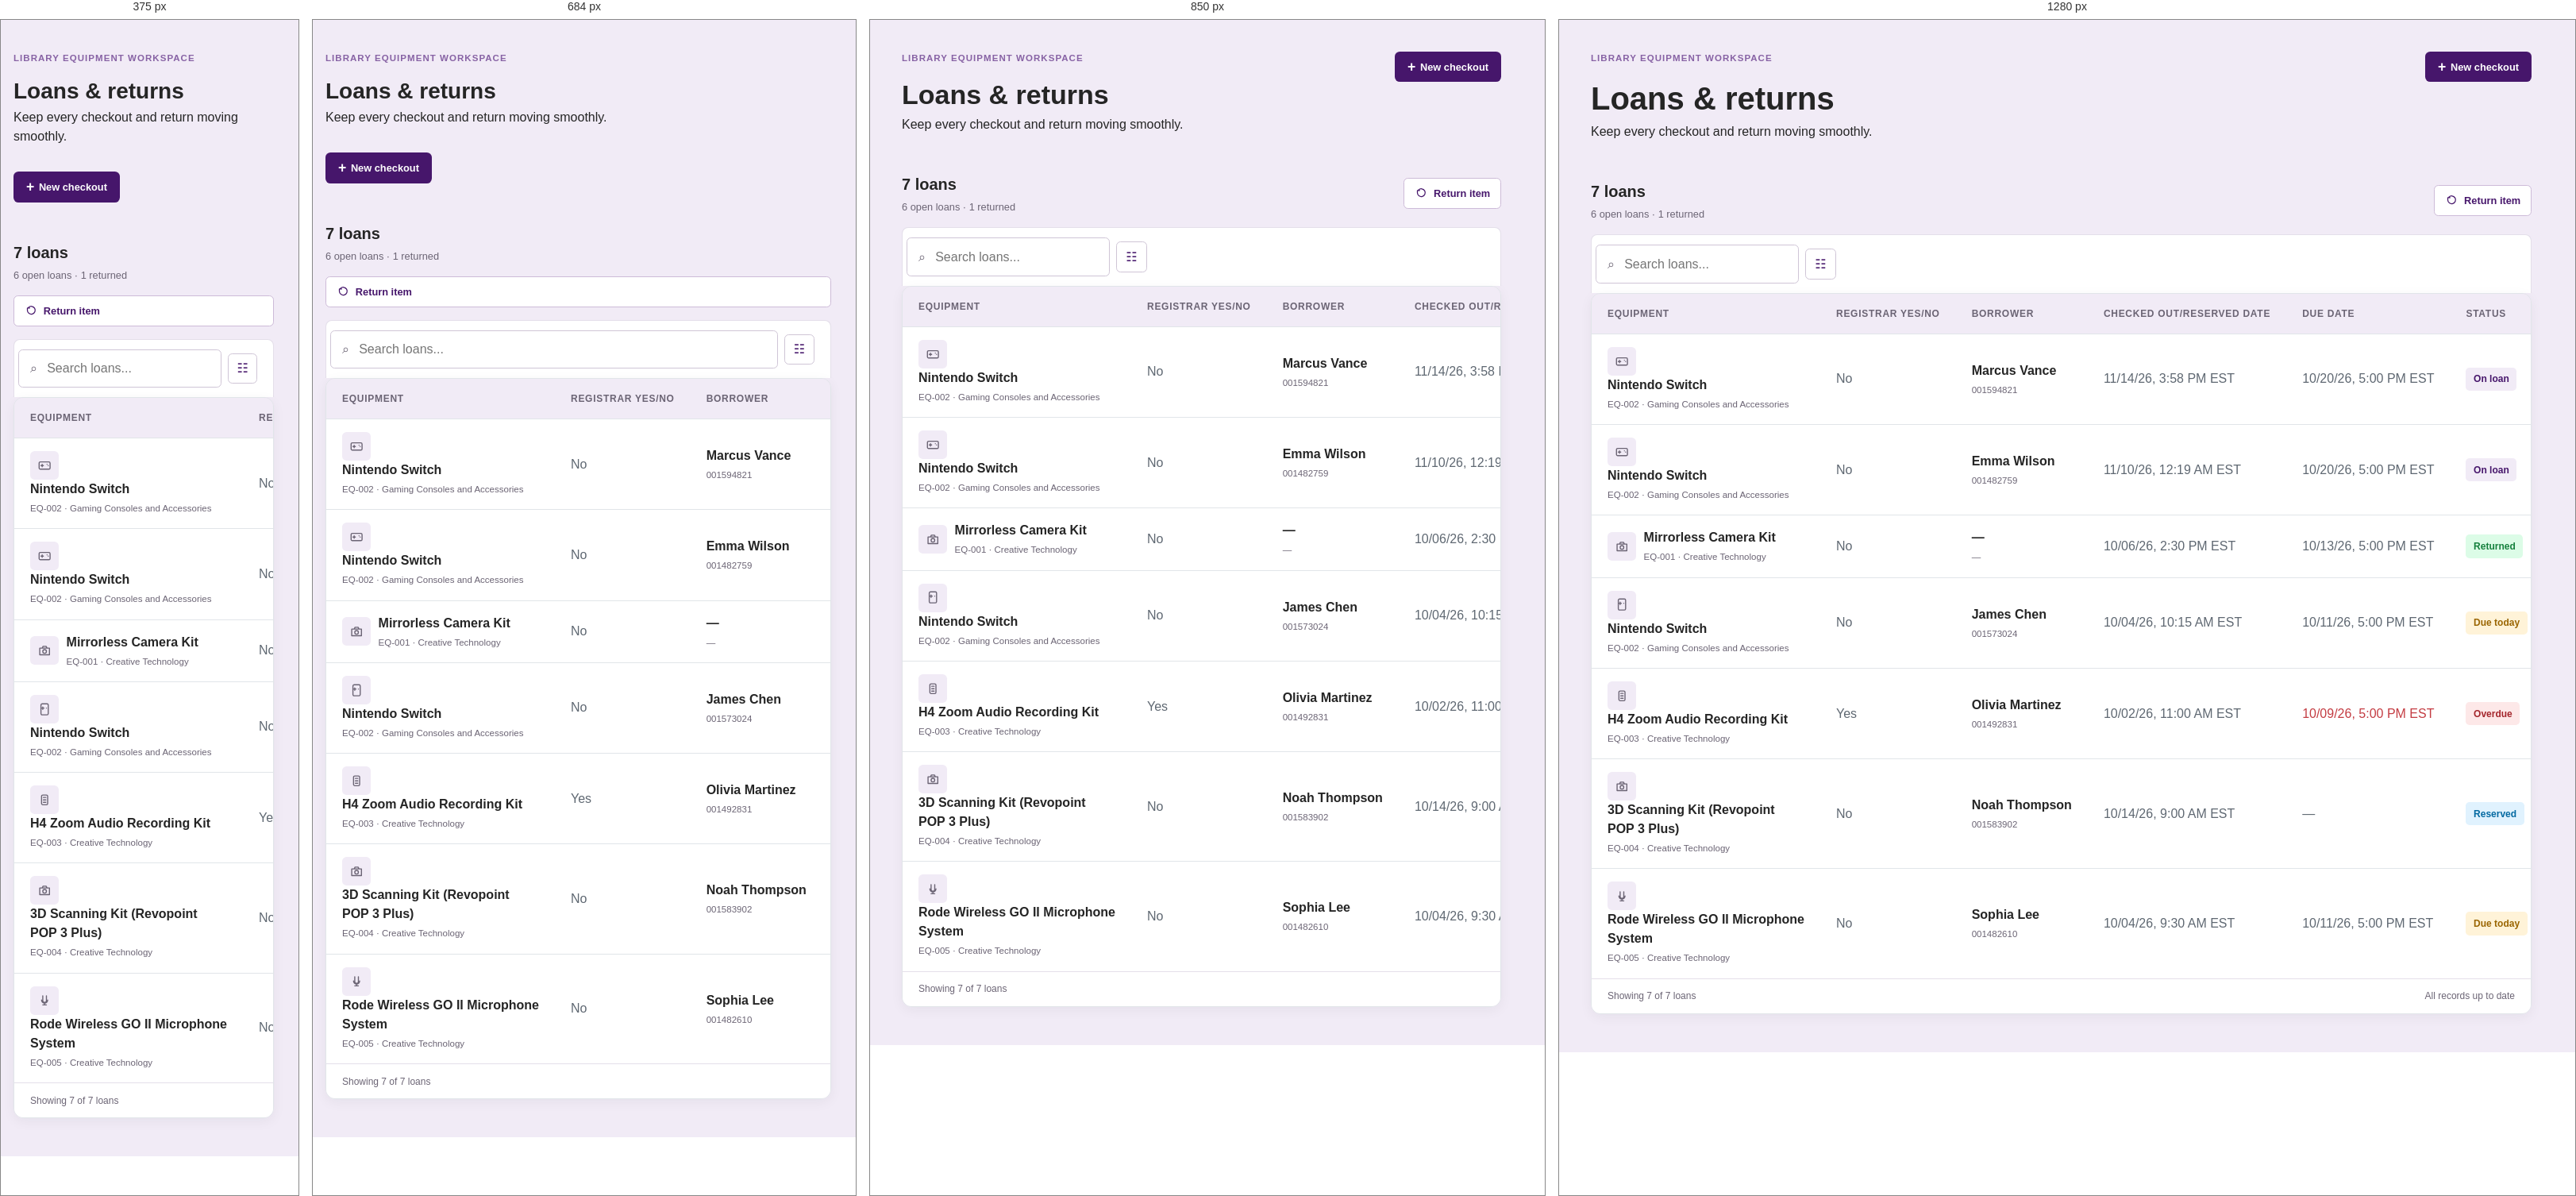
Rendered at 375 px, 684 px, 850 px and 1280 px, left to right.

<!-- file: loans.html -->
<!doctype html>
<html lang="en">
  <head>
    <meta charset="utf-8" />
    <meta name="viewport" content="width=device-width, initial-scale=1" />
    <meta
      name="description"
      content="Manage library equipment checkouts, due dates, overdue items, and returns."
    />
    <link rel="icon" href="assets/favicon.svg" type="image/svg+xml" />
    <link rel="stylesheet" href="styles.css" />
    <script src="components.js"></script>
    <script src="api-client.js"></script>
    <title>LibraryDesk | Loans &amp; Returns</title>
  </head>
  <body class="loans-page">
    <a class="skip-link" href="#main-content">Skip to main content</a>
    <div class="app-shell">
      <app-sidebar current="loans"></app-sidebar>
      <div class="page-container">
        <app-header breadcrumbs="Loans &amp; returns"></app-header>
        <main id="main-content">
          <section
            class="page-introduction loans-introduction"
            aria-labelledby="loans-heading"
          >
            <p class="eyebrow">Library equipment workspace</p>
            <h1 id="loans-heading">Loans &amp; returns</h1>
            <p>Keep every checkout and return moving smoothly.</p>
            <a class="primary-action new-checkout-action" href="new-loan.html"
              ><span aria-hidden="true">+</span>New checkout</a
            >
          </section>
          <section
            class="dashboard-section loan-panel"
            aria-labelledby="loan-list-heading"
          >
            <div class="section-heading">
              <div>
                <h2 id="loan-list-heading">7 loans</h2>
                <p>6 open loans · 1 returned</p>
              </div>
              <a
                class="secondary-action return-item-action"
                href="return-item.html"
                ><svg viewBox="0 0 24 24" aria-hidden="true">
                  <path d="M9 7H5v4M5 11a7 7 0 1 0 2-5"></path></svg
                >Return item</a
              >
            </div>
            <div class="loan-table-toolbar">
              <loan-tabs active="all"></loan-tabs>
              <div class="loan-tools">
                <label for="loan-search">Search loans</label
                ><span class="loan-search-icon" aria-hidden="true">⌕</span
                ><input
                  id="loan-search"
                  type="search"
                  placeholder="Search loans..."
                /><button
                  class="filter-button"
                  type="button"
                  aria-label="Filter loans"
                >
                  ☷
                </button>
              </div>
            </div>
            <div class="table-container loan-table-container">
              <table>
                <caption>
                  Library equipment loans
                </caption>
                <thead>
                  <tr>
                    <th scope="col">Equipment</th>
                    <th scope="col">Registrar yes/no</th>
                    <th scope="col">Borrower</th>
                    <th scope="col">Checked out/Reserved date</th>
                    <th scope="col">Due date</th>
                    <th scope="col">Status</th>
                    <th scope="col">Action</th>
                  </tr>
                </thead>
                <tbody>
                  <tr data-loan-id="LN-1044">
                    <td>
                      <span class="loan-equipment-icon" aria-hidden="true"
                        ><svg viewBox="0 0 24 24">
                          <rect x="3" y="6" width="18" height="12" rx="2"></rect>
                          <path d="M8 10v4M6 12h4M16 10v.01M18 12v.01"></path>
                        </svg></span>
                      <span class="equipment-details"
                        ><strong>Nintendo Switch</strong
                        ><small>EQ-002 · Gaming Consoles and Accessories</small></span
                      >
                    </td>
                    <td class="registrar-cell">No</td>
                    <td>
                      <span class="borrower-cell"
                        ><strong>Marcus Vance</strong
                        ><small>001594821</small></span
                      >
                    </td>
                    <td>11/14/26, 3:58 PM EST</td>
                    <td>10/20/26, 5:00 PM EST</td>
                    <td><span class="loan-status active">On loan</span></td>
                    <td>
                      <a
                        class="row-arrow"
                        href="loan-details.html?id=LN-1044"
                        aria-label="View loan LN-1044"
                        ><svg viewBox="0 0 24 24" aria-hidden="true">
                          <path d="M5 12h13M13 6l6 6-6 6"></path></svg
                      ></a>
                    </td>
                  </tr>
                  <tr data-loan-id="LN-1043">
                    <td>
                      <span class="loan-equipment-icon" aria-hidden="true"
                        ><svg viewBox="0 0 24 24">
                          <rect x="3" y="6" width="18" height="12" rx="2"></rect>
                          <path d="M8 10v4M6 12h4M16 10v.01M18 12v.01"></path>
                        </svg></span>
                      <span class="equipment-details"
                        ><strong>Nintendo Switch</strong
                        ><small>EQ-002 · Gaming Consoles and Accessories</small></span
                      >
                    </td>
                    <td class="registrar-cell">No</td>
                    <td>
                      <span class="borrower-cell"
                        ><strong>Emma Wilson</strong
                        ><small>001482759</small></span
                      >
                    </td>
                    <td>11/10/26, 12:19 AM EST</td>
                    <td>10/20/26, 5:00 PM EST</td>
                    <td><span class="loan-status active">On loan</span></td>
                    <td>
                      <a
                        class="row-arrow"
                        href="loan-details.html?id=LN-1043"
                        aria-label="View loan LN-1043"
                        ><svg viewBox="0 0 24 24" aria-hidden="true">
                          <path d="M5 12h13M13 6l6 6-6 6"></path></svg
                      ></a>
                    </td>
                  </tr>
                  <tr data-loan-id="LN-1042">
                    <td>
                      <span class="loan-equipment-icon" aria-hidden="true"
                        ><svg viewBox="0 0 24 24">
                          <path d="M4 8h16v11H4zM8 8l1.5-3h5L16 8"></path>
                          <circle cx="12" cy="13.5" r="3"></circle></svg></span
                      ><span class="equipment-details"
                        ><strong>Mirrorless Camera Kit</strong
                        ><small>EQ-001 · Creative Technology</small></span
                      >
                    </td>
                    <td class="registrar-cell">No</td>
                    <td>
                      <span class="borrower-cell"
                        ><strong>—</strong
                        ><small>—</small></span
                      >
                    </td>
                    <td>10/06/26, 2:30 PM EST</td>
                    <td>10/13/26, 5:00 PM EST</td>
                    <td><span class="loan-status good">Returned</span></td>
                    <td>
                      <a
                        class="row-arrow"
                        href="loan-details.html?id=LN-1042"
                        aria-label="View loan LN-1042"
                        ><svg viewBox="0 0 24 24" aria-hidden="true">
                          <path d="M5 12h13M13 6l6 6-6 6"></path></svg
                      ></a>
                    </td>
                  </tr>
                  <tr data-loan-id="LN-1041">
                    <td>
                      <span class="loan-equipment-icon" aria-hidden="true"
                        ><svg viewBox="0 0 24 24">
                          <rect
                            x="6"
                            y="3"
                            width="12"
                            height="18"
                            rx="2"
                          ></rect>
                          <path d="M9 8v4M7 10h4M15 10v.01"></path></svg></span
                      ><span class="equipment-details"
                        ><strong>Nintendo Switch</strong
                        ><small>EQ-002 · Gaming Consoles and Accessories</small></span
                      >
                    </td>
                    <td class="registrar-cell">No</td>
                    <td>
                      <span class="borrower-cell"
                        ><strong>James Chen</strong
                        ><small>001573024</small></span
                      >
                    </td>
                    <td>10/04/26, 10:15 AM EST</td>
                    <td>10/11/26, 5:00 PM EST</td>
                    <td><span class="loan-status due">Due today</span></td>
                    <td>
                      <a
                        class="row-arrow"
                        href="loan-details.html?id=LN-1041"
                        aria-label="View loan LN-1041"
                        ><svg viewBox="0 0 24 24" aria-hidden="true">
                          <path d="M5 12h13M13 6l6 6-6 6"></path></svg
                      ></a>
                    </td>
                  </tr>
                  <tr data-loan-id="LN-1040">
                    <td>
                      <span class="loan-equipment-icon" aria-hidden="true"
                        ><svg viewBox="0 0 24 24">
                          <rect
                            x="7"
                            y="4"
                            width="10"
                            height="16"
                            rx="2"
                          ></rect>
                          <path d="M10 8h4M10 12h4M10 16h4"></path></svg></span
                      ><span class="equipment-details"
                        ><strong>H4 Zoom Audio Recording Kit</strong
                        ><small>EQ-003 · Creative Technology</small></span
                      >
                    </td>
                    <td class="registrar-cell">Yes</td>
                    <td>
                      <span class="borrower-cell"
                        ><strong>Olivia Martinez</strong
                        ><small>001492831</small></span
                      >
                    </td>
                    <td>10/02/26, 11:00 AM EST</td>
                    <td class="overdue-date">10/09/26, 5:00 PM EST</td>
                    <td><span class="loan-status overdue">Overdue</span></td>
                    <td>
                      <a
                        class="row-arrow"
                        href="loan-details.html?id=LN-1040"
                        aria-label="View loan LN-1040"
                        ><svg viewBox="0 0 24 24" aria-hidden="true">
                          <path d="M5 12h13M13 6l6 6-6 6"></path></svg
                      ></a>
                    </td>
                  </tr>
                  <tr data-loan-id="LN-1039">
                    <td>
                      <span class="loan-equipment-icon" aria-hidden="true"
                        ><svg viewBox="0 0 24 24">
                          <path d="M4 8h16v11H4zM8 8l1.5-3h5L16 8"></path>
                          <circle cx="12" cy="13.5" r="3"></circle></svg></span
                      ><span class="equipment-details"
                        ><strong>3D Scanning Kit (Revopoint POP 3 Plus)</strong
                        ><small>EQ-004 · Creative Technology</small></span
                      >
                    </td>
                    <td class="registrar-cell">No</td>
                    <td>
                      <span class="borrower-cell"
                        ><strong>Noah Thompson</strong
                        ><small>001583902</small></span
                      >
                    </td>
                    <td>10/14/26, 9:00 AM EST</td>
                    <td>—</td>
                    <td><span class="loan-status reserved">Reserved</span></td>
                    <td>
                      <a
                        class="row-arrow"
                        href="loan-details.html?id=LN-1039"
                        aria-label="View loan LN-1039"
                        ><svg viewBox="0 0 24 24" aria-hidden="true">
                          <path d="M5 12h13M13 6l6 6-6 6"></path></svg
                      ></a>
                    </td>
                  </tr>
                  <tr data-loan-id="LN-1038">
                    <td>
                      <span class="loan-equipment-icon" aria-hidden="true"
                        ><svg viewBox="0 0 24 24">
                          <path
                            d="M9 5v8a3 3 0 0 0 6 0V5M7 12a5 5 0 0 0 10 0M12 17v3M9 20h6"
                          ></path></svg></span
                      ><span class="equipment-details"
                        ><strong>Rode Wireless GO II Microphone System</strong
                        ><small>EQ-005 · Creative Technology</small></span
                      >
                    </td>
                    <td class="registrar-cell">No</td>
                    <td>
                      <span class="borrower-cell"
                        ><strong>Sophia Lee</strong
                        ><small>001482610</small></span
                      >
                    </td>
                    <td>10/04/26, 9:30 AM EST</td>
                    <td>10/11/26, 5:00 PM EST</td>
                    <td><span class="loan-status due">Due today</span></td>
                    <td>
                      <a
                        class="row-arrow"
                        href="loan-details.html?id=LN-1038"
                        aria-label="View loan LN-1038"
                        ><svg viewBox="0 0 24 24" aria-hidden="true">
                          <path d="M5 12h13M13 6l6 6-6 6"></path></svg
                      ></a>
                    </td>
                  </tr>
                </tbody>
              </table>
              <div class="loan-footer">
                <span>Showing 7 of 7 loans</span
                ><span>All records up to date</span>
              </div>
            </div>
          </section>
        </main>
        <app-footer></app-footer>
      </div>
    </div>
  </body>
</html>


/* @media block from styles.css */
@media (max-width: 800px) {
  .loans-page main,
  .loans-page .page-footer {
    width: min(100% - 2rem, 100rem);
  }
}

/* @media block from styles.css */
@media (max-width: 800px) {
  .app-shell {
    display: block;
  }

  .sidebar {
    padding: 1rem;
  }

  .brand p {
    margin-bottom: 1.25rem;
  }

  .sidebar-footer {
    display: none;
  }

  nav ul {
    grid-template-columns: repeat(2, 1fr);
  }

  .equipment-grid {
    grid-template-columns: repeat(2, 1fr);
  }

  .page-header,
  main,
  .page-footer {
    width: min(100% - 2rem, 76rem);
  }

  .page-header {
    align-items: flex-start;
    flex-direction: column;
    gap: 1rem;
    padding-block: 1.25rem;
  }

  .summary-list {
    grid-template-columns: repeat(2, 1fr);
  }

  .preparation-summary {
    align-items: flex-start;
    flex-direction: column;
  }

  .preparation-panel .table-tools {
    align-items: stretch;
    flex-direction: column;
  }

  .preparation-panel .table-tools > span {
    margin-left: 0;
  }

  .equipment-hero {
    height: 9rem;
  }

  .loans-introduction .new-checkout-action {
    position: static;
    margin-top: 1rem;
  }

  .loan-table-toolbar {
    align-items: stretch;
    flex-direction: column;
    gap: 0.75rem;
  }

  .loan-table-toolbar .loan-tools {
    width: 100%;
  }

  .loan-panel .section-heading,
  .borrower-panel .section-heading {
    align-items: stretch;
    flex-direction: column;
  }

  .borrower-tools {
    width: 100%;
  }

  .login-page {
    height: auto;
    min-height: 100dvh;
    grid-template-columns: 1fr;
  }

  .login-side {
    min-height: 22rem;
    padding: 2rem;
  }

  .login-main {
    grid-column: 1;
    grid-row: 2;
    min-height: 32rem;
    padding: 4rem 1.5rem;
  }

  .login-footer {
    position: static;
    transform: none;
    left: auto;
    bottom: auto;
    width: 100%;
    max-width: 100%;
    padding: 1.25rem 1rem;
    grid-column: 1;
    grid-row: 3;
    background: #46166b;
  }

  .login-footer p {
    color: #eeb211;
  }
}

/* @media block from styles.css */
@media (max-width: 480px) {
  .header-actions {
    flex-direction: column;
    gap: 0.5rem;
  }

  .equipment-grid {
    grid-template-columns: 1fr;
  }
}

/* @media block from styles.css */
@media (max-width: 768px) {
  .checkout-report-controls {
    grid-template-columns: 1fr 1fr;
  }

  .overview-bottom-grid {
    grid-template-columns: 1fr;
  }
}

/* @media block from styles.css */
@media (max-width: 540px) {
  .checkout-report-controls {
    grid-template-columns: 1fr;
  }

  .checkout-report-summary span {
    float: none;
    display: block;
    margin-top: 0.35rem;
  }

  .inventory-glance {
    grid-template-columns: repeat(2, 1fr);
  }
}

/* @media block from styles.css */
@media (max-width: 900px) {
    .overview-stats {
      grid-template-columns: repeat(2, 1fr);
    }

    .overview-heading {
      flex-direction: column;
      gap: 0.5rem;
    }
  }

/* @media block from styles.css */
@media (max-width: 600px) {
    .overview-page main {
      width: min(100% - 2rem, 100rem);
    }

    .overview-actions,
    .inventory-glance {
      grid-template-columns: 1fr;
    }

    .overview-actions article {
      align-items: flex-start;
      flex-wrap: wrap;
    }

    .overview-button {
      margin-left: 3.7rem;
    }

    .preparation-report-stats {
      grid-template-columns: repeat(2, 1fr);
    }

    .preparation-report-stats div:nth-child(2) {
      border-right: 0;
    }

    .preparation-report-header {
      display: none;
    }

    .preparation-report-row {
      grid-template-columns: 1fr 1fr;
    }

    .preparation-report-row em {
      justify-self: start;
    }
}

/* @media block from styles.css */
@media (max-width: 480px) {
  .summary-list {
    grid-template-columns: 1fr;
  }

  main {
    padding: 2rem 0;
  }

  .equipment-collection-heading {
    align-items: stretch;
    flex-direction: column;
  }

  .equipment-collection-heading .equipment-search {
    flex-basis: auto;
  }
}